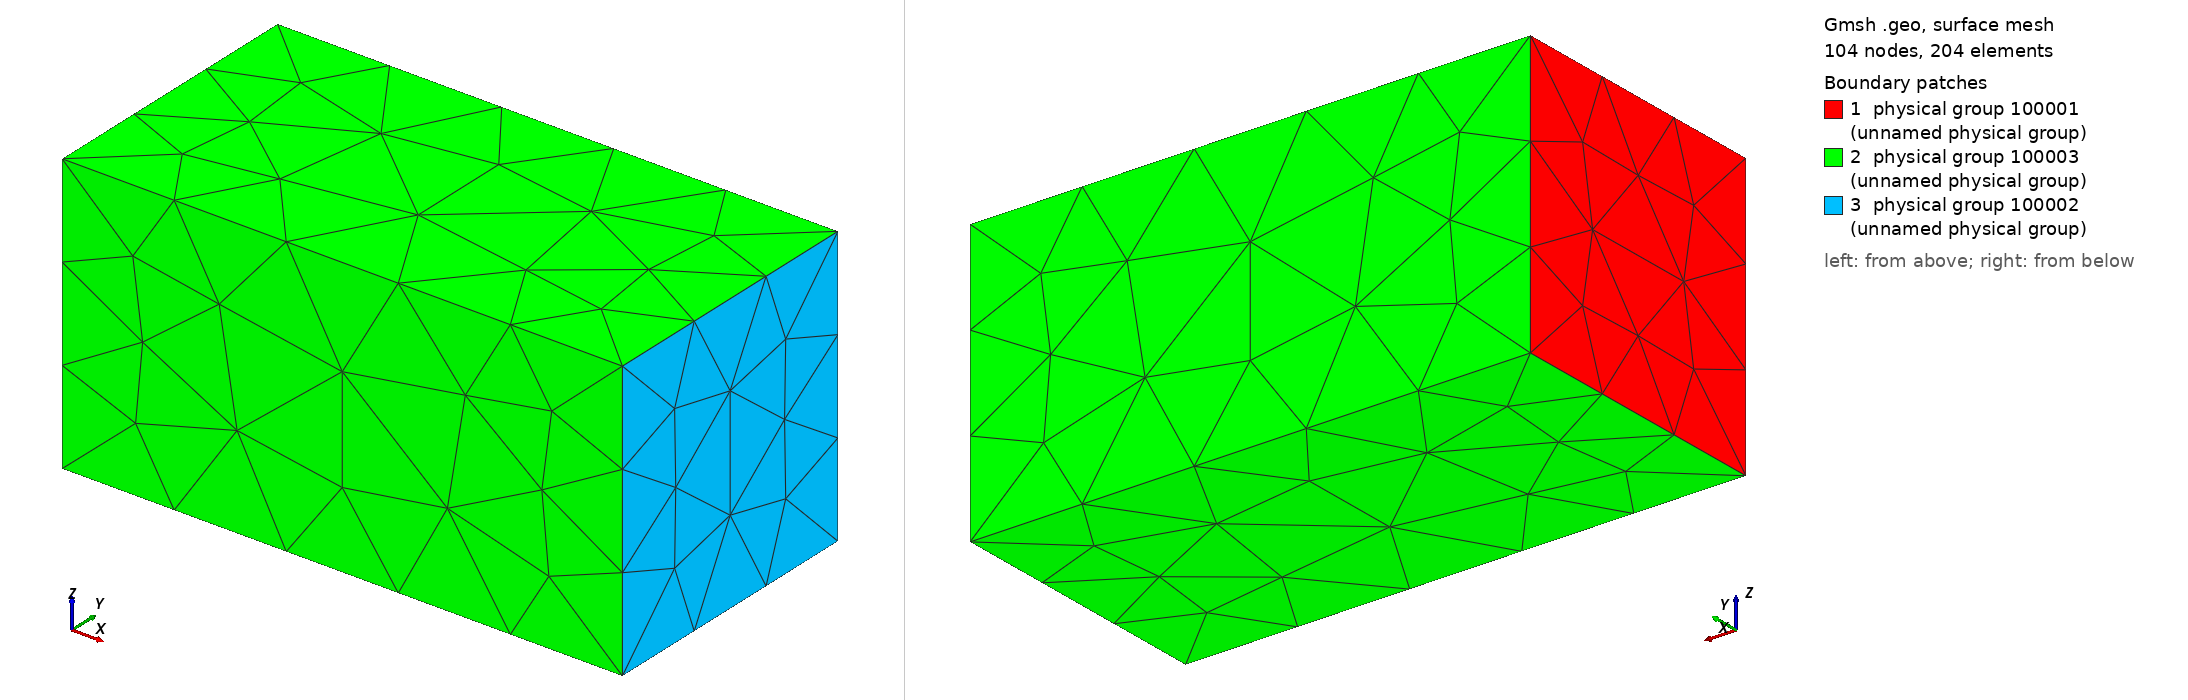

Gmsh geometry script, surface-meshed: 104 nodes, 204 surface elements. Boundary patches (legend numbers): 1 physical group 100001 (unnamed physical group), 2 physical group 100003 (unnamed physical group), 3 physical group 100002 (unnamed physical group). Left view from above one corner, right view from below the opposite corner. Legend entries are the model's physical surfaces. The drawing asked Gmsh for element sizes between 1% and 20% of the model's largest extent; the script's own settings can give other sizes.

=== cube.geo (drawn) ===

Lx=2.0;
Ly=1.0;
Lz=1.0;

h = 0.45;

Point(1) = {0, 0, 0, h};
Point(2) = {0, Ly, 0, h};
Point(3) = {0, Ly, Lz, h};
Point(4) = {0, 0, Lz, h};

Point(5) = {Lx, 0, 0, h};
Point(6) = {Lx, Ly, 0, h};
Point(7) = {Lx, Ly, Lz, h};
Point(8) = {Lx, 0, Lz, h};


Line(1) = {1,2};
Line(2) = {2,3};
Line(3) = {3,4};
Line(4) = {4,1};


Line(5) = {1,5};
Line(6) = {5,6};
Line(7) = {6,2};

Line(8) = {6,7};
Line(9) = {7,3};

Line(10) = {4,8};
Line(11) = {8,7};

Line(12) = {5,8};

Line Loop(1) = {1,2,3,4};
Plane Surface(1) = {1};

Line Loop(2) = {5,6,7,-1};
Plane Surface(2) = {2};

Line Loop(3) = {-7,8,9,-2};
Plane Surface(3) = {3};

Line Loop(4) = {10,11,9,3};
Plane Surface(4) = {4};

Line Loop(5) = {5,12,-10,4};
Plane Surface(5) = {5};

Line Loop(6) = {6,8,-11,-12};
Plane Surface(6) = {6};

Surface Loop(1) = {1,2,3,4,5,6};
Volume(1) = {1};

Physical Volume(100000) = {1, 21};

Physical Surface(100001) = {1}; //Inflow plane
Physical Surface(100002) = {6}; //Outflow plane
Physical Surface(100003) = {2,3,4,5}; //side plane
